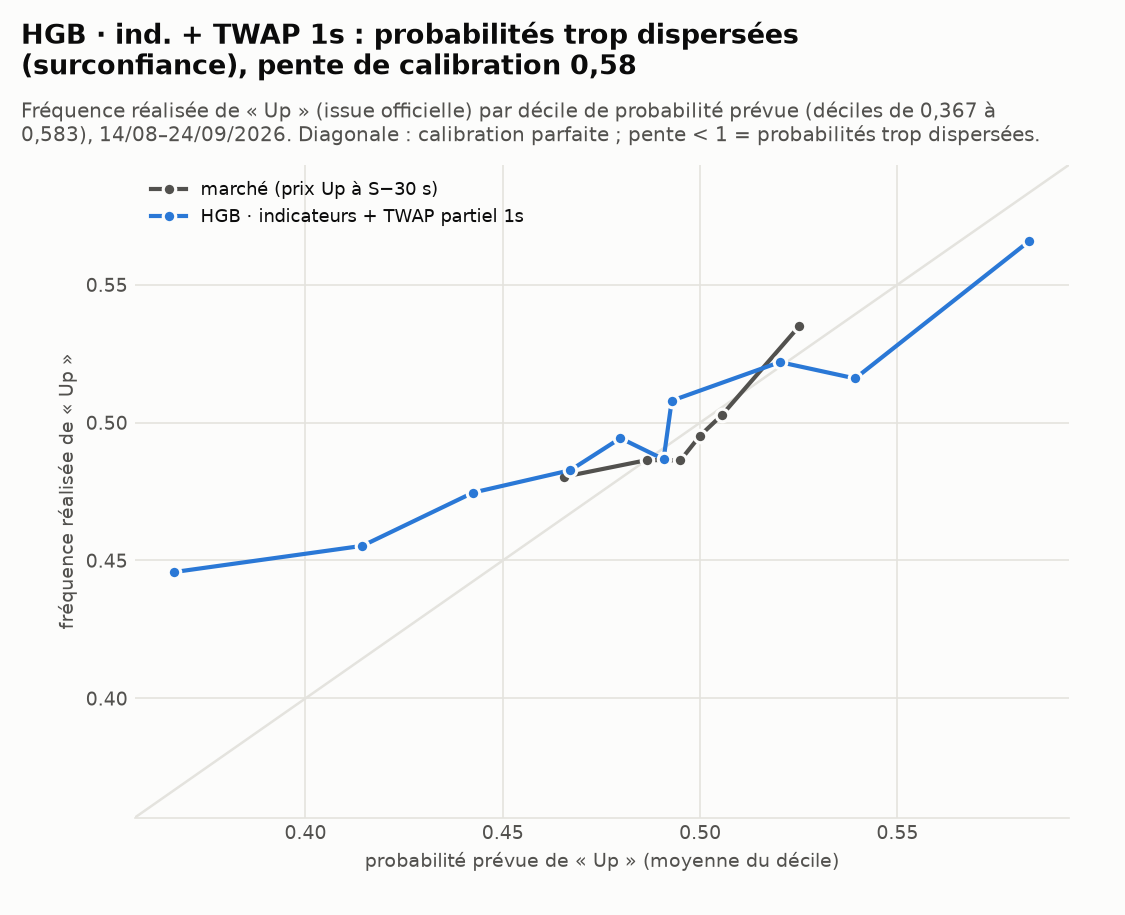

Data behind this chart, as committed beside it:
modèle, bin, p_mean, up_rate, n, p_lo, p_hi
market, 0, 0.4654, 0.4803, 4143, 0.285, 0.485
market, 1, 0.4866, 0.4864, 5489, 0.485, 0.495
market, 2, 0.495, 0.4863, 9307, 0.495, 0.5
market, 3, 0.5, 0.4953, 8472, 0.5, 0.505
market, 4, 0.5056, 0.5029, 13492, 0.505, 0.515
market, 5, 0.5251, 0.535, 7420, 0.515, 0.795
logit_ind, 0, 0.4187, 0.4548, 4598, 0.372, 0.4617
logit_ind, 1, 0.4617, 0.4823, 4576, 0.4617, 0.4645
logit_ind, 2, 0.4696, 0.4873, 5175, 0.4645, 0.4861
logit_ind, 3, 0.4862, 0.4922, 4494, 0.4861, 0.4885
logit_ind, 4, 0.4972, 0.4927, 4581, 0.4885, 0.5037
logit_ind, 5, 0.505, 0.4959, 4686, 0.5037, 0.5099
logit_ind, 6, 0.5099, 0.5048, 10056, 0.5099, 0.5198
logit_ind, 7, 0.528, 0.5179, 4603, 0.5198, 0.5362
logit_ind, 8, 0.5593, 0.5517, 5554, 0.5362, 0.6262
hgb_ind, 0, 0.4157, 0.4561, 4576, 0.3712, 0.4366
hgb_ind, 1, 0.4438, 0.489, 3675, 0.4366, 0.46
hgb_ind, 2, 0.4739, 0.4873, 5988, 0.46, 0.4863
hgb_ind, 3, 0.4864, 0.4933, 3146, 0.4863, 0.4936
hgb_ind, 4, 0.4943, 0.4863, 5896, 0.4936, 0.4966
hgb_ind, 5, 0.497, 0.493, 4787, 0.4966, 0.5029
hgb_ind, 6, 0.5042, 0.5017, 5454, 0.5029, 0.5084
hgb_ind, 7, 0.5084, 0.5074, 2032, 0.5084, 0.5145
hgb_ind, 8, 0.5208, 0.5139, 7073, 0.5145, 0.5489
hgb_ind, 9, 0.5616, 0.5537, 5696, 0.5489, 0.6377
logit_ind1s, 0, 0.3778, 0.4448, 4750, 0.3061, 0.4303
logit_ind1s, 1, 0.4305, 0.4678, 3942, 0.4303, 0.4439
logit_ind1s, 2, 0.4514, 0.4747, 3413, 0.4439, 0.4583
logit_ind1s, 3, 0.46, 0.4893, 5676, 0.4583, 0.4729
logit_ind1s, 4, 0.4824, 0.492, 5656, 0.4729, 0.492
logit_ind1s, 5, 0.492, 0.495, 2109, 0.492, 0.4974
logit_ind1s, 6, 0.4974, 0.4985, 8229, 0.4974, 0.5
logit_ind1s, 7, 0.5143, 0.5207, 3388, 0.5, 0.5159
logit_ind1s, 8, 0.5242, 0.5303, 6310, 0.5159, 0.5459
logit_ind1s, 9, 0.5847, 0.5658, 4850, 0.5459, 0.7627
hgb_ind1s, 0, 0.3668, 0.4458, 2261, 0.2955, 0.4101
hgb_ind1s, 1, 0.4144, 0.4553, 4845, 0.4101, 0.44
hgb_ind1s, 2, 0.4425, 0.4746, 6028, 0.44, 0.4671
hgb_ind1s, 3, 0.4671, 0.4827, 5098, 0.4671, 0.4798
hgb_ind1s, 4, 0.4798, 0.4944, 3016, 0.4798, 0.4907
hgb_ind1s, 5, 0.4907, 0.4867, 3238, 0.4907, 0.4925
hgb_ind1s, 6, 0.4928, 0.5079, 9188, 0.4925, 0.4959
hgb_ind1s, 7, 0.5202, 0.5219, 4650, 0.4959, 0.5321
hgb_ind1s, 8, 0.5393, 0.516, 4372, 0.5321, 0.542
hgb_ind1s, 9, 0.5834, 0.5658, 5627, 0.542, 0.6583
logit_tw, 0, 0.3571, 0.44, 4779, 0.2615, 0.4041
logit_tw, 1, 0.4433, 0.4699, 4299, 0.4041, 0.4583
logit_tw, 2, 0.4627, 0.4794, 4912, 0.4583, 0.4761
logit_tw, 3, 0.4775, 0.493, 7931, 0.4761, 0.488
logit_tw, 4, 0.4951, 0.5059, 11879, 0.488, 0.5115
logit_tw, 5, 0.5201, 0.5, 3646, 0.5115, 0.5297
logit_tw, 6, 0.5493, 0.5326, 4161, 0.5297, 0.5759
logit_tw, 7, 0.6013, 0.5511, 6716, 0.5759, 0.7
hgb_tw, 0, 0.3859, 0.4396, 4252, 0.2917, 0.4276
hgb_tw, 1, 0.4372, 0.4787, 5373, 0.4276, 0.4554
hgb_tw, 2, 0.4623, 0.4844, 9079, 0.4554, 0.4913
hgb_tw, 3, 0.4924, 0.4946, 5231, 0.4913, 0.5033
hgb_tw, 4, 0.5034, 0.493, 3878, 0.5033, 0.5076
hgb_tw, 5, 0.5076, 0.5103, 7999, 0.5076, 0.529
hgb_tw, 6, 0.5321, 0.5233, 6912, 0.529, 0.5608
... 1 more rows
